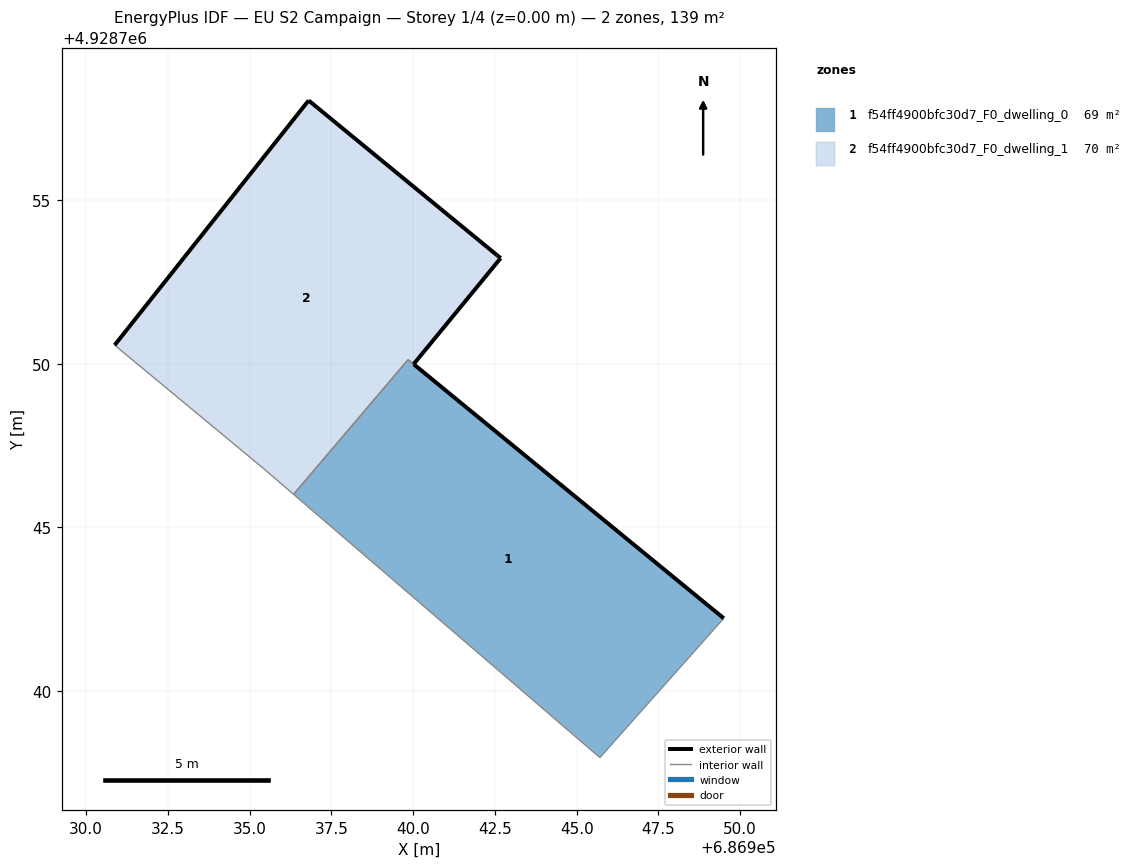
=== STOREY PLAN SPEC (per zone: floor XY polygon, exterior-wall plan segments, windows/doors) ===
zone 1: f54ff4900bfc30d7_F0_dwelling_0  (68.9 m²)
  floor: (686945.71, 4928737.96) (686949.50, 4928742.22) (686940.02, 4928749.98) (686940.02, 4928749.99) (686939.85, 4928750.12) (686936.35, 4928746.01)
  exterior wall: (686940.02, 4928749.99) – (686940.02, 4928749.98)  [0.0 m]
  exterior wall: (686940.02, 4928749.98) – (686949.50, 4928742.22)  [12.3 m]
  interior walls: 4
zone 2: f54ff4900bfc30d7_F0_dwelling_1  (70.4 m²)
  floor: (686940.02, 4928749.99) (686942.68, 4928753.23) (686942.56, 4928753.32) (686936.81, 4928758.05) (686930.88, 4928750.57) (686935.43, 4928746.80) (686936.35, 4928746.01) (686939.85, 4928750.12)
  exterior wall: (686930.88, 4928750.57) – (686936.81, 4928758.05)  [9.5 m]
  exterior wall: (686936.81, 4928758.05) – (686942.56, 4928753.32)  [7.4 m]
  exterior wall: (686942.56, 4928753.32) – (686942.68, 4928753.23)  [0.1 m]
  exterior wall: (686942.68, 4928753.23) – (686940.02, 4928749.99)  [4.2 m]
  interior walls: 4

=== DERIVED (storey summary) ===
Building: EU S2 Campaign
Storey: 1 of 4  (floor level z = 0.00 m)
Storey gross floor area: 139.3 m²
Zones on this storey: 2
  - f54ff4900bfc30d7_F0_dwelling_0: floor 68.9 m²; exterior wall 12.3 m (36.8 m²); WWR 0.0%
  - f54ff4900bfc30d7_F0_dwelling_1: floor 70.4 m²; exterior wall 21.3 m (64.0 m²); WWR 0.0%
Zone adjacency (shared interzone walls):
  - f54ff4900bfc30d7_F0_dwelling_0 ↔ f54ff4900bfc30d7_F0_dwelling_1